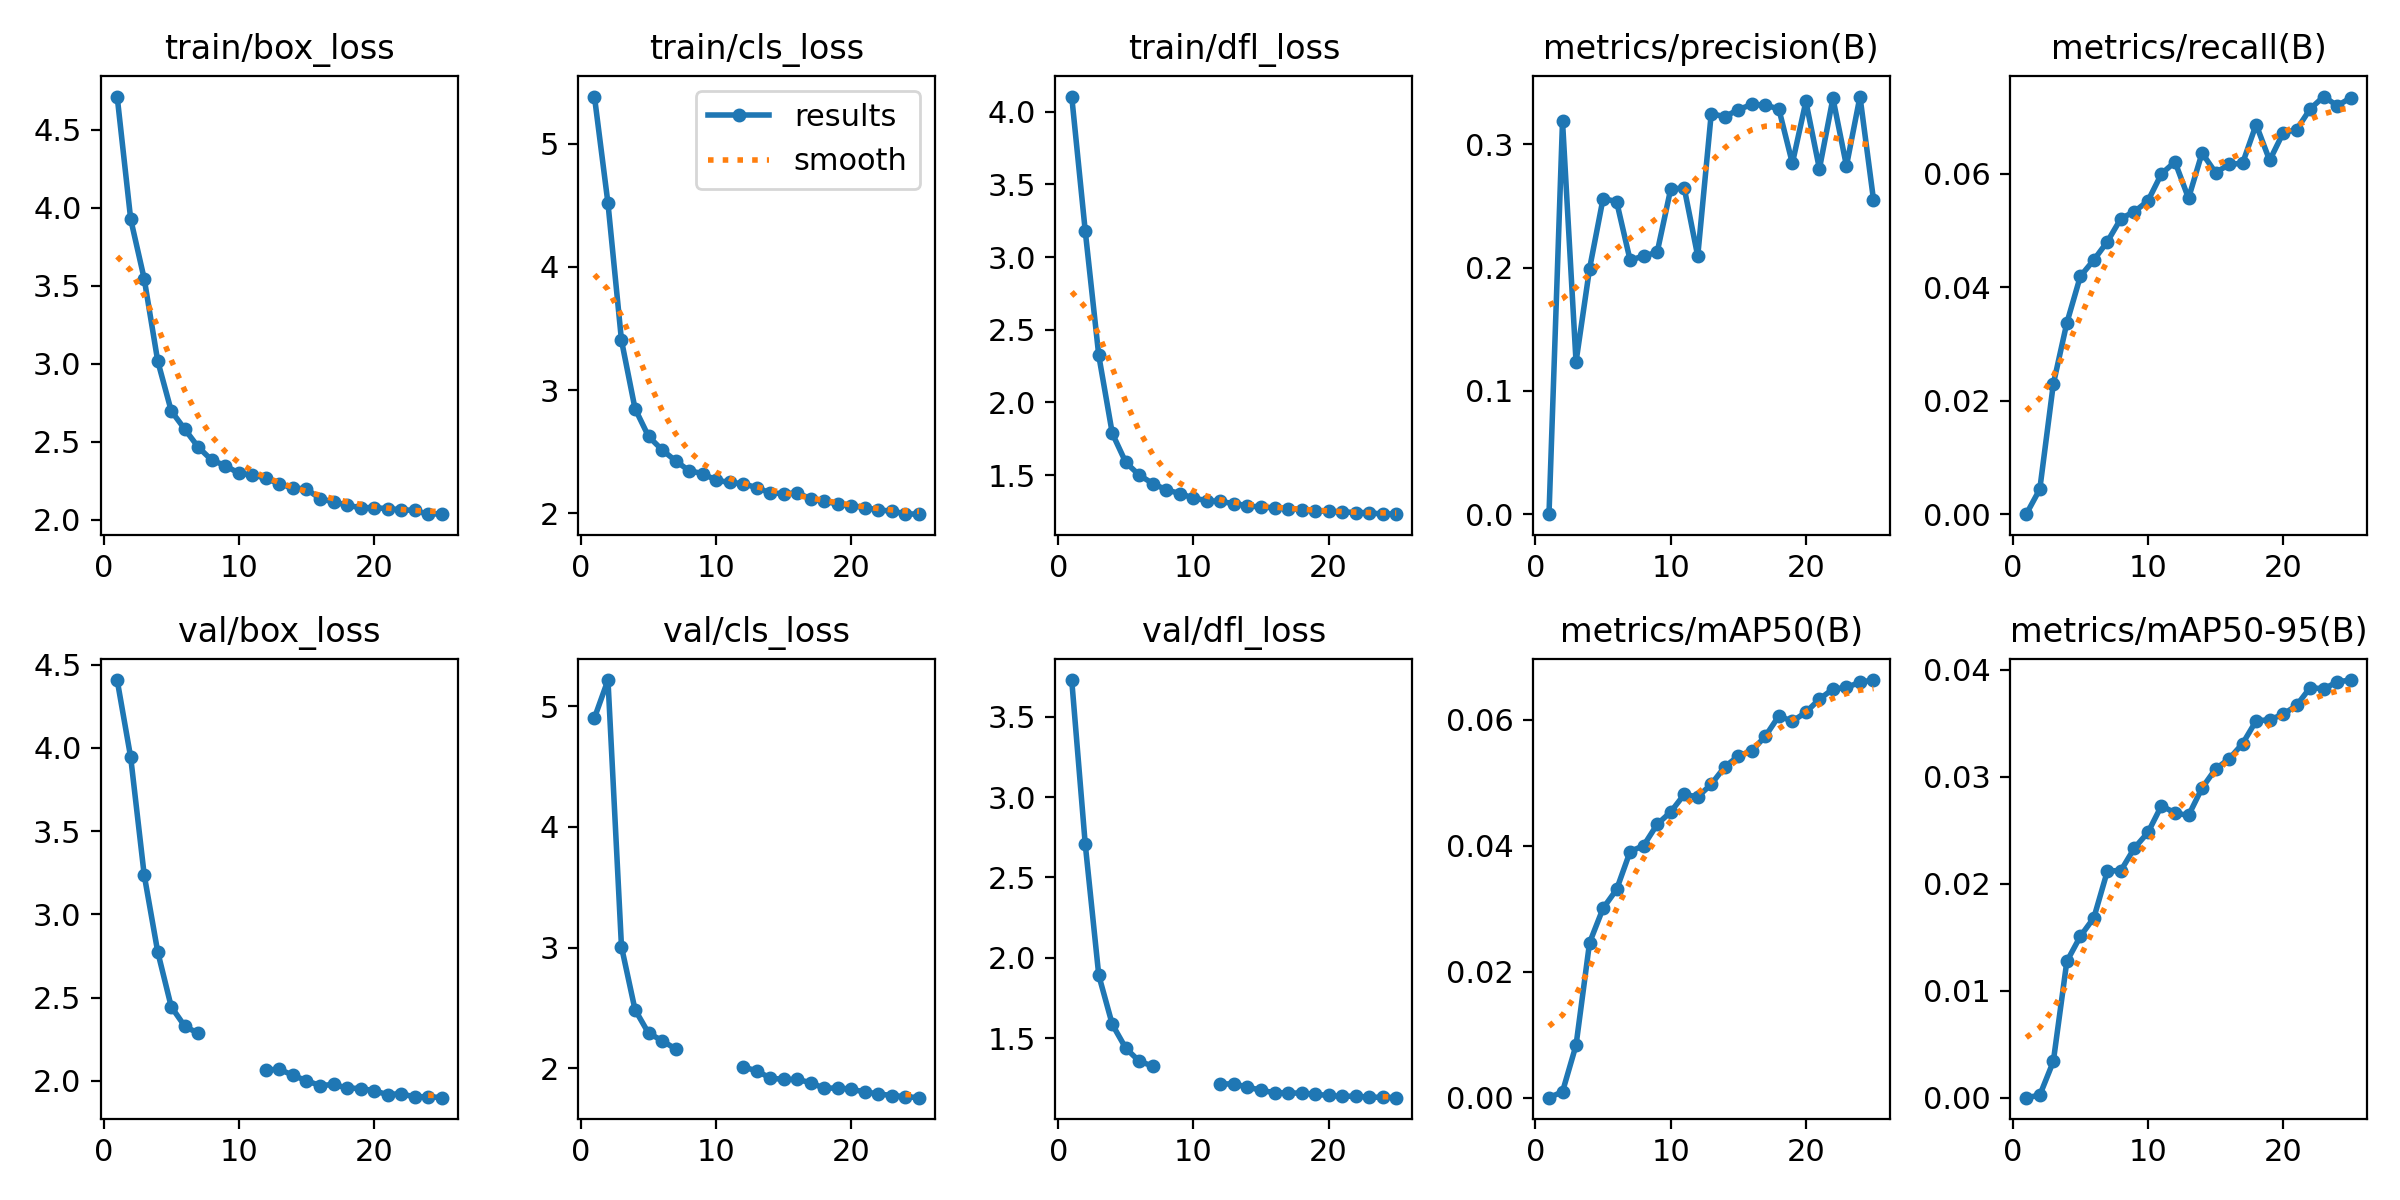

The data file committed next to this chart (first rows):
epoch, time, train/box_loss, train/cls_loss, train/dfl_loss, metrics/precision(B), metrics/recall(B), metrics/mAP50(B), metrics/mAP50-95(B), val/box_loss, val/cls_loss, val/dfl_loss, lr/pg0, lr/pg1, lr/pg2
1, 431, 4.712, 5.384, 4.105, 8e-05, 0, 5e-05, 2e-05, 4.408, 4.903, 3.727, 0.0001442, 0.0001442, 0.0001442
2, 848.8, 3.926, 4.517, 3.18, 0.3187, 0.0044, 0.00099, 0.00025, 3.943, 5.217, 2.707, 0.0002778, 0.0002778, 0.0002778
3, 1263, 3.544, 3.403, 2.323, 0.1236, 0.02291, 0.00838, 0.0034, 3.236, 3.008, 1.892, 0.0003998, 0.0003998, 0.0003998
4, 1685, 3.017, 2.85, 1.787, 0.1991, 0.03369, 0.02464, 0.01275, 2.774, 2.488, 1.587, 0.0003833, 0.0003833, 0.0003833
5, 2111, 2.698, 2.624, 1.587, 0.256, 0.04191, 0.03011, 0.0151, 2.445, 2.292, 1.439, 0.0003661, 0.0003661, 0.0003661
6, 2529, 2.581, 2.515, 1.499, 0.2536, 0.0448, 0.0331, 0.01683, 2.328, 2.231, 1.358, 0.0003489, 0.0003489, 0.0003489
7, 2944, 2.466, 2.426, 1.442, 0.206, 0.04802, 0.03912, 0.0212, 2.285, 2.161, 1.328, 0.0003316, 0.0003316, 0.0003316
8, 3362, 2.383, 2.345, 1.398, 0.2094, 0.05209, 0.04006, 0.02124, nan, nan, nan, 0.0003144, 0.0003144, 0.0003144
9, 3787, 2.348, 2.322, 1.373, 0.2124, 0.0533, 0.04344, 0.02335, nan, nan, nan, 0.0002972, 0.0002972, 0.0002972
10, 4205, 2.299, 2.268, 1.342, 0.2636, 0.0552, 0.0454, 0.0248, nan, nan, nan, 0.00028, 0.00028, 0.00028
11, 4629, 2.289, 2.25, 1.324, 0.2646, 0.05997, 0.04818, 0.0273, nan, nan, nan, 0.0002627, 0.0002627, 0.0002627
12, 5049, 2.267, 2.24, 1.318, 0.2093, 0.06207, 0.0478, 0.02662, 2.065, 2.01, 1.217, 0.0002455, 0.0002455, 0.0002455
13, 5470, 2.23, 2.207, 1.304, 0.3249, 0.05566, 0.0498, 0.02639, 2.069, 1.982, 1.217, 0.0002283, 0.0002283, 0.0002283
14, 5888, 2.205, 2.165, 1.29, 0.3223, 0.06364, 0.05256, 0.02895, 2.033, 1.919, 1.197, 0.0002111, 0.0002111, 0.0002111
15, 6306, 2.197, 2.16, 1.279, 0.3281, 0.06018, 0.05427, 0.03073, 2, 1.91, 1.178, 0.0001938, 0.0001938, 0.0001938
16, 6476, 2.136, 2.164, 1.276, 0.3323, 0.06162, 0.05509, 0.03167, 1.971, 1.909, 1.162, 0.0001766, 0.0001766, 0.0001766
17, 6642, 2.116, 2.118, 1.268, 0.3317, 0.06184, 0.05742, 0.0331, 1.978, 1.883, 1.161, 0.0001594, 0.0001594, 0.0001594
18, 6806, 2.096, 2.099, 1.262, 0.3286, 0.06865, 0.06064, 0.03523, 1.957, 1.834, 1.16, 0.0001422, 0.0001422, 0.0001422
19, 6970, 2.078, 2.074, 1.255, 0.2846, 0.06233, 0.05979, 0.03533, 1.953, 1.84, 1.153, 0.0001249, 0.0001249, 0.0001249
20, 7135, 2.079, 2.061, 1.25, 0.3347, 0.06719, 0.06123, 0.03584, 1.941, 1.827, 1.145, 0.0001077, 0.0001077, 0.0001077
21, 7300, 2.072, 2.045, 1.247, 0.2801, 0.06776, 0.06331, 0.03668, 1.916, 1.806, 1.139, 9.048e-05, 9.048e-05, 9.048e-05
22, 7467, 2.066, 2.027, 1.242, 0.3373, 0.07141, 0.06491, 0.03834, 1.923, 1.789, 1.142, 7.3254e-05, 7.3254e-05, 7.3254e-05
23, 7634, 2.06, 2.017, 1.241, 0.2825, 0.07358, 0.06516, 0.03821, 1.902, 1.776, 1.134, 5.6028e-05, 5.6028e-05, 5.6028e-05
24, 7797, 2.037, 1.995, 1.231, 0.3387, 0.07196, 0.066, 0.03887, 1.905, 1.766, 1.135, 3.8802e-05, 3.8802e-05, 3.8802e-05
25, 7960, 2.04, 1.992, 1.234, 0.255, 0.07336, 0.06634, 0.03904, 1.898, 1.758, 1.132, 2.1576e-05, 2.1576e-05, 2.1576e-05
